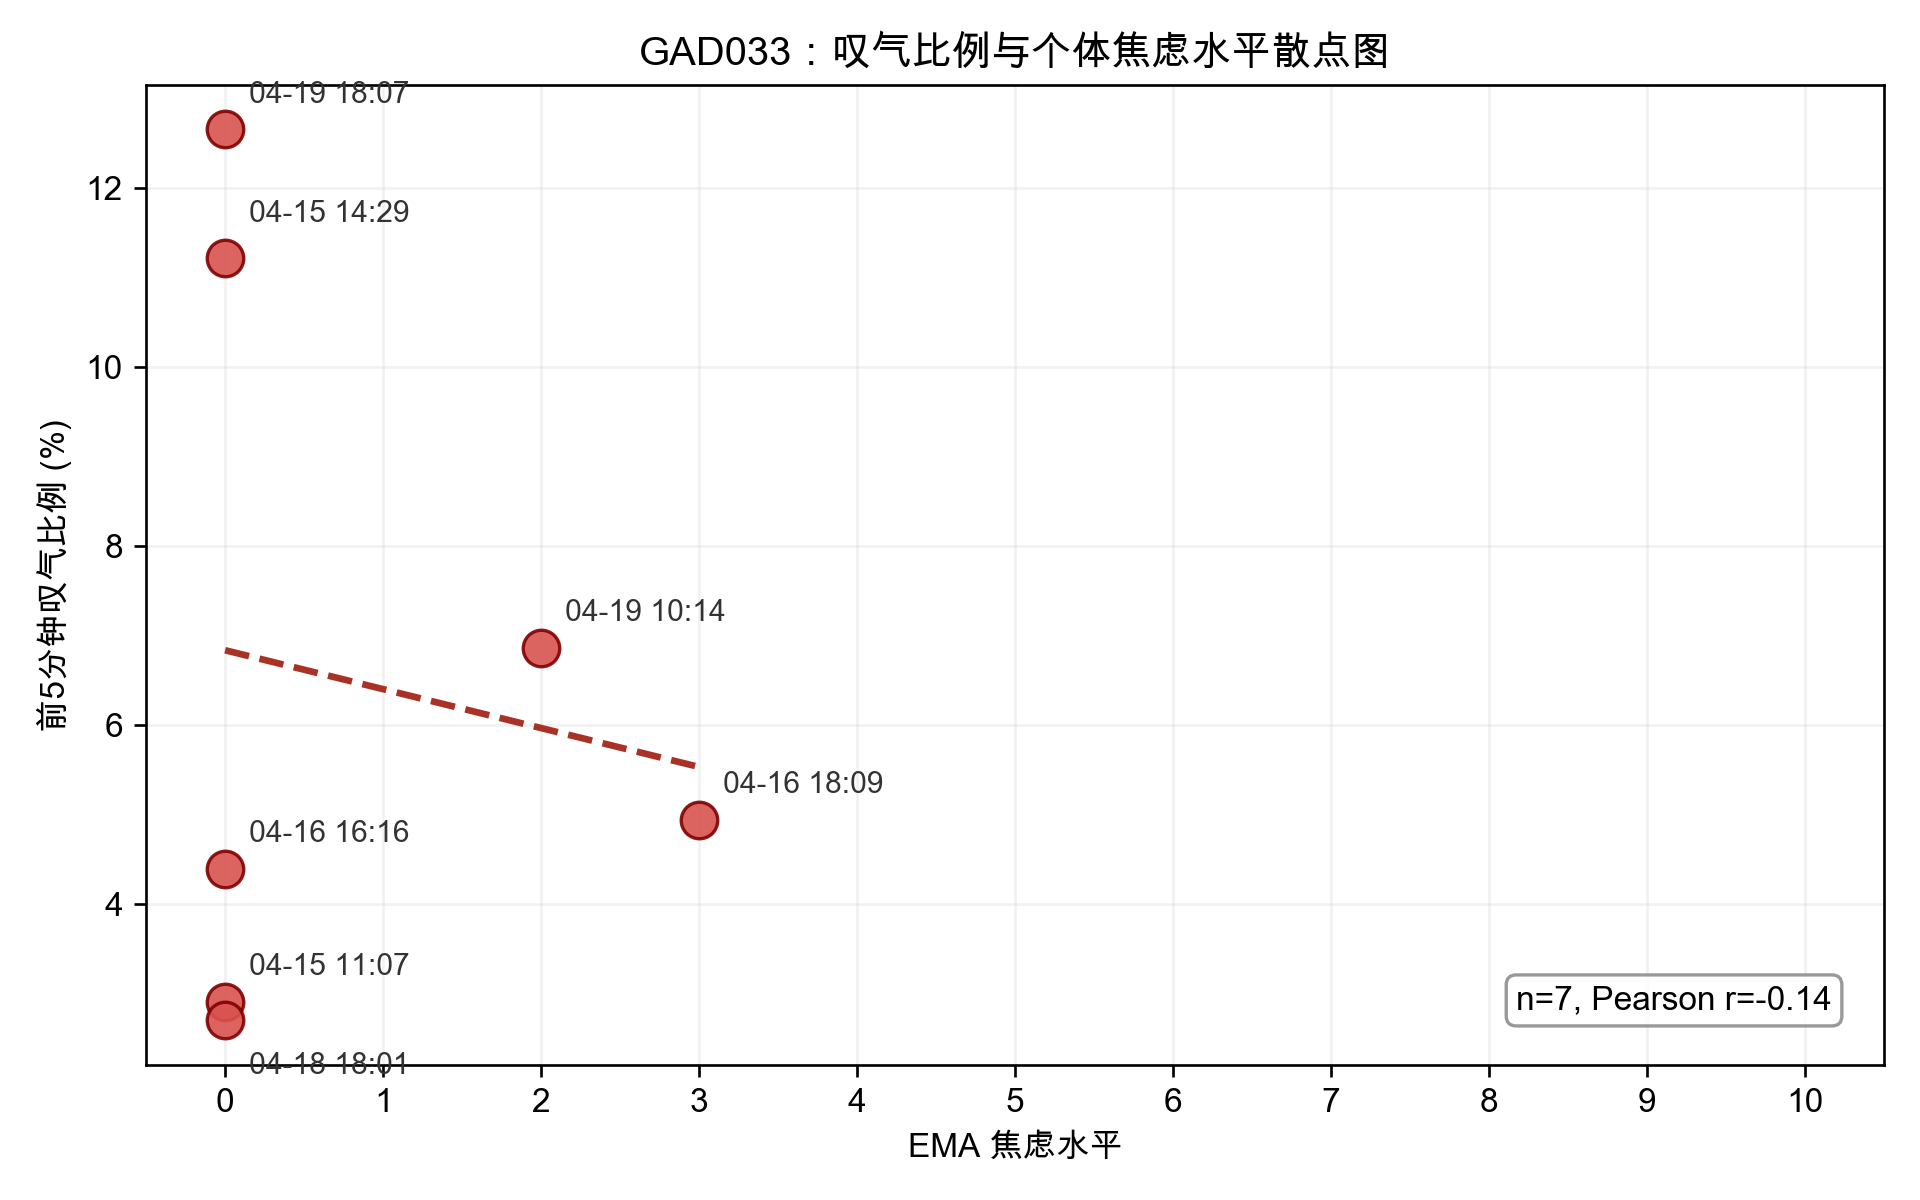

Values plotted in this chart, from the file beside it:
event_id, subject, group, source_format, completed_time, q1, q2, q3, q4, q9, q10, self_report_sigh, anxiety_level_num, pre5_n_breaths_total, pre5_n_breaths_valid, pre5_n_sigh_cycles, pre5_sigh_cycle_rate_pct, pre15_n_breaths_total, pre15_n_breaths_valid, pre15_n_sigh_cycles, pre15_sigh_cycle_rate_pct, pre30_n_breaths_total, pre30_n_breaths_valid, pre30_n_sigh_cycles
635, GAD033, GAD, new, 2026-04-15 11:07:14, 在工作场所, 独自待着, 工作, 0, , , 0, 0.0, 103.0, 103.0, 3.0, 2.913, 319.0, 318.0, 8.0, 2.516, 634.0, 629.0, 42.0
636, GAD033, GAD, new, 2026-04-15 14:29:54, 在工作场所, 独自待着, 工作, 0, , , 0, 0.0, 98.0, 98.0, 11.0, 11.22, 316.0, 313.0, 17.0, 5.431, 607.0, 602.0, 31.0
637, GAD033, GAD, new, 2026-04-16 16:16:21, 在工作场所, 独自待着, 玩手机, 0, , , 0, 0.0, 93.0, 91.0, 4.0, 4.396, 295.0, 293.0, 6.0, 2.048, 616.0, 614.0, 10.0
638, GAD033, GAD, new, 2026-04-16 18:09:45, 其他, 其他, 吃饭, 3, , , 0, 3.0, 81.0, 81.0, 4.0, 4.938, 243.0, 243.0, 22.0, 9.053, 551.0, 551.0, 45.0
639, GAD033, GAD, new, 2026-04-18 18:01:47, 其他, 独自待着, 其他, 0, , , 0, 0.0, 111.0, 111.0, 3.0, 2.703, 273.0, 273.0, 21.0, 7.692, 564.0, 564.0, 30.0
640, GAD033, GAD, new, 2026-04-19 10:14:46, 在工作场所, 同事, 工作, 2, , , 0, 2.0, 102.0, 102.0, 7.0, 6.863, 286.0, 286.0, 36.0, 12.59, 636.0, 636.0, 78.0
641, GAD033, GAD, new, 2026-04-19 18:07:21, 在家, 伴侣, 休息, 0, , , 0, 0.0, 79.0, 79.0, 10.0, 12.66, 311.0, 311.0, 27.0, 8.682, 671.0, 671.0, 72.0
